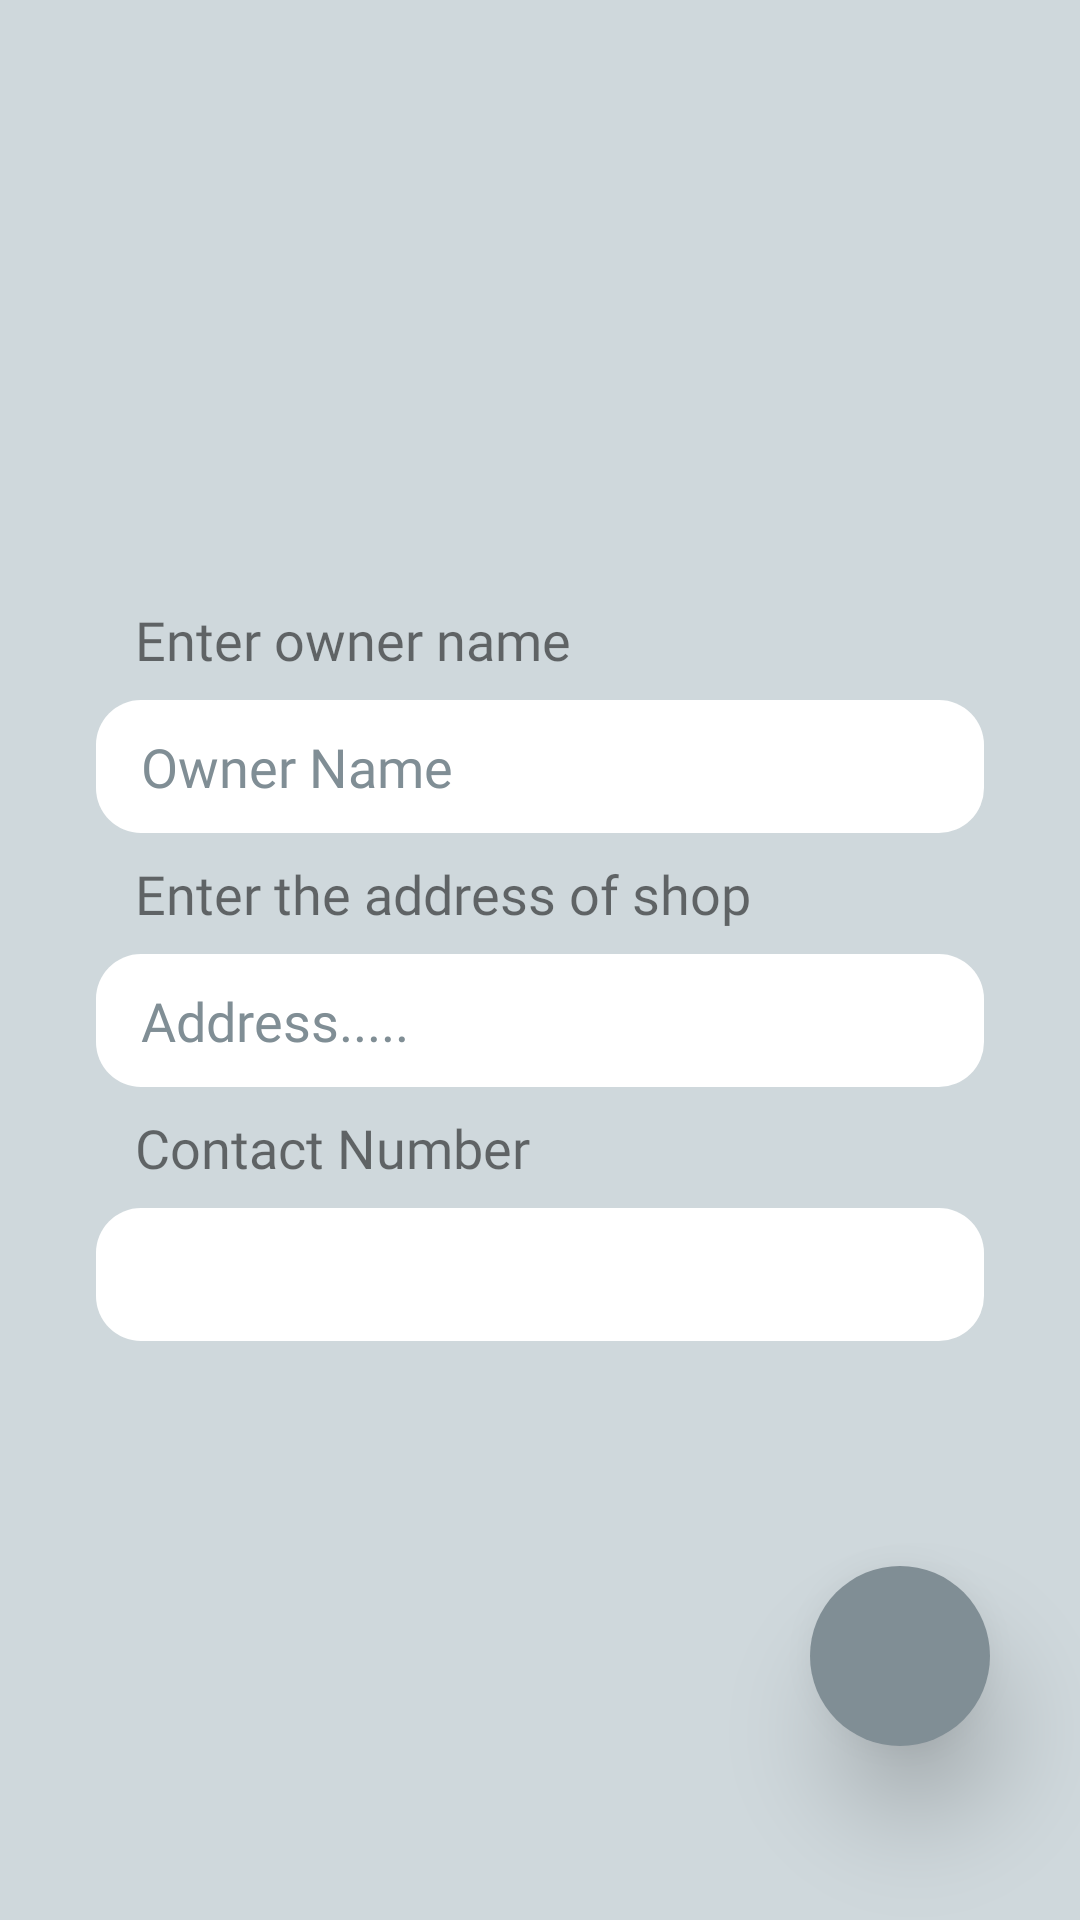

Layout XML and referenced resources for this Android screen:
<!-- AndroidManifest.xml: application theme AppTheme -->
<!-- res/layout/activity_q_rcode__shop__details.xml -->
<?xml version="1.0" encoding="utf-8"?>
<androidx.constraintlayout.widget.ConstraintLayout xmlns:android="http://schemas.android.com/apk/res/android"
    xmlns:app="http://schemas.android.com/apk/res-auto"
    xmlns:tools="http://schemas.android.com/tools"
    android:layout_width="match_parent"
    android:layout_height="match_parent"
    android:layout_gravity="center"
    android:background="@color/background"
    tools:context=".QRcode_Shop_Details">

    <Button
        android:id="@+id/g_shop_qrcode_btn_id"
        style="@style/btn_style"
        android:layout_width="60dp"
        android:elevation="10dp"
        android:translationZ="10dp"
        android:stateListAnimator="@null"
        android:layout_height="60dp"
        android:background="@drawable/round_btn"
        android:foreground="@drawable/ic_baseline_navigate_next_24"
        app:layout_constraintBottom_toBottomOf="parent"
        app:layout_constraintEnd_toEndOf="parent"
        app:layout_constraintHorizontal_bias="0.9"
        app:layout_constraintStart_toStartOf="parent"
        app:layout_constraintTop_toTopOf="parent"
        app:layout_constraintVertical_bias="0.9" />

    <ScrollView
        android:id="@+id/scrollView2"
        android:layout_width="0dp"
        android:layout_height="wrap_content"
        android:background="@color/background"
        app:layout_constraintBottom_toBottomOf="parent"
        app:layout_constraintEnd_toEndOf="parent"
        app:layout_constraintStart_toStartOf="parent"
        app:layout_constraintTop_toTopOf="parent">


        <LinearLayout
            android:layout_width="match_parent"
            android:layout_height="wrap_content"
            android:background="@color/background"
            android:gravity="center"
            android:orientation="vertical"
            app:layout_constraintBottom_toBottomOf="parent"
            app:layout_constraintEnd_toEndOf="parent"
            app:layout_constraintStart_toStartOf="parent"
            app:layout_constraintTop_toTopOf="parent">

            <TextView
                android:id="@+id/textView4"
                style="@style/qr_shop_tv"
                android:layout_width="match_parent"
                android:layout_height="wrap_content"
                android:text="@string/enter_owner_name" />

            <EditText
                android:id="@+id/g_qr_tv_name_id"
                style="@style/qr_et"
                android:layout_width="match_parent"
                android:layout_height="wrap_content"
                android:ems="10"
                android:hint="@string/owner_name"
                android:inputType="textPersonName" />

            <TextView
                android:id="@+id/textView5"
                style="@style/qr_shop_tv"
                android:layout_width="match_parent"
                android:layout_height="wrap_content"
                android:text="@string/enter_the_address_of_shop" />

            <EditText
                android:id="@+id/g_qr_tv_address_id"
                style="@style/qr_et"
                android:layout_width="match_parent"
                android:layout_height="wrap_content"
                android:ems="10"
                android:hint="@string/address"
                android:inputType="textPersonName" />

            <TextView
                android:id="@+id/textView6"
                style="@style/qr_shop_tv"
                android:layout_width="match_parent"
                android:layout_height="wrap_content"
                android:text="@string/contact_number" />

            <EditText
                android:id="@+id/g_qr_tv_num_id"
                style="@style/qr_et"
                android:layout_width="match_parent"
                android:layout_height="wrap_content"
                android:ems="10"
                android:inputType="number" />

        </LinearLayout>
    </ScrollView>
</androidx.constraintlayout.widget.ConstraintLayout>
<!-- resources referenced by this layout -->
<resources>
  <color name="background">#cfd8dc</color>
  <!-- drawable round_btn (drawable) -->
  <?xml version="1.0" encoding="utf-8"?>
  <shape android:shape="rectangle" xmlns:android="http://schemas.android.com/apk/res/android">
      <solid android:color="@color/btn_background"/>
      <corners android:radius="30dp"/>
  </shape>
  <string name="address">Address.....</string>
  <string name="contact_number">Contact Number</string>
  <string name="enter_owner_name">Enter owner name</string>
  <string name="enter_the_address_of_shop">Enter the address of shop</string>
  <string name="owner_name">Owner Name</string>
  <style name="btn_style" parent="Theme.AppCompat.Light.DarkActionBar">
          <item name="android:textColor">@color/color_btn</item>
          <item name="android:background">@drawable/button_background_green</item>
          <item name="android:textSize">14sp</item>
          <item name="fontFamily">@font/opensans</item>
      </style>
  <style name="qr_et" parent="Widget.AppCompat.EditText">
          <item name="android:background">@drawable/editext</item>
          <item name="android:padding">10dp</item>
          <item name="android:layout_marginLeft">32dp</item>
          <item name="android:layout_marginRight">32dp</item>
          <item name="android:ems">10</item>
          <item name="android:paddingStart">15dp</item>
          <item name="android:drawablePadding">10dp</item>
          <item name="android:fontFamily">@font/opensans</item>
          <item name="android:textColor">@color/color_text</item>
          <item name="android:textColorHint">@color/color_hint</item>
      </style>
  <style name="qr_shop_tv" parent="Widget.AppCompat.TextView">
          <item name="android:textSize">18sp</item>
          <item name="android:layout_marginLeft">30dp</item>
          <item name="android:background">@color/tv_background</item>
          <item name="fontFamily">@font/opensans</item>
          <item name="android:paddingTop">8dp</item>
          <item name="android:paddingBottom">8dp</item>
      </style>
  <style name="AppTheme" parent="Theme.AppCompat.Light.DarkActionBar">
          
          <item name="colorPrimary">@color/colorPrimary</item>
          <item name="colorPrimaryDark">@color/colorPrimaryDark</item>
          <item name="colorAccent">@color/colorAccent</item>
      </style>
  <color name="btn_background">#808e95</color>
  <color name="color_btn">#ffffff</color>
  <!-- drawable button_background_green (drawable) -->
  <?xml version="1.0" encoding="utf-8"?>
  <shape android:shape="rectangle" xmlns:android="http://schemas.android.com/apk/res/android">
      <solid android:color="@color/btn_background"/>
      <corners android:radius="10dp"/>
  </shape>
  <!-- drawable editext (drawable) -->
  <?xml version="1.0" encoding="utf-8"?>
  <shape xmlns:android="http://schemas.android.com/apk/res/android"
      android:shape="rectangle" android:padding="10dp">
      <solid android:color="@color/et_background"/>
      <corners
          android:bottomRightRadius="15dp"
          android:bottomLeftRadius="15dp"
          android:topLeftRadius="15dp"
          android:topRightRadius="15dp"/>
  </shape>
  <color name="color_text">#000000</color>
  <color name="color_hint">#808e95</color>
  <color name="tv_background">#cfd8dc</color>
  <color name="colorPrimary">#b0bec5</color>
  <color name="colorPrimaryDark">#808e95</color>
  <color name="colorAccent">#000000</color>
  <color name="et_background">#ffffff</color>
</resources>
